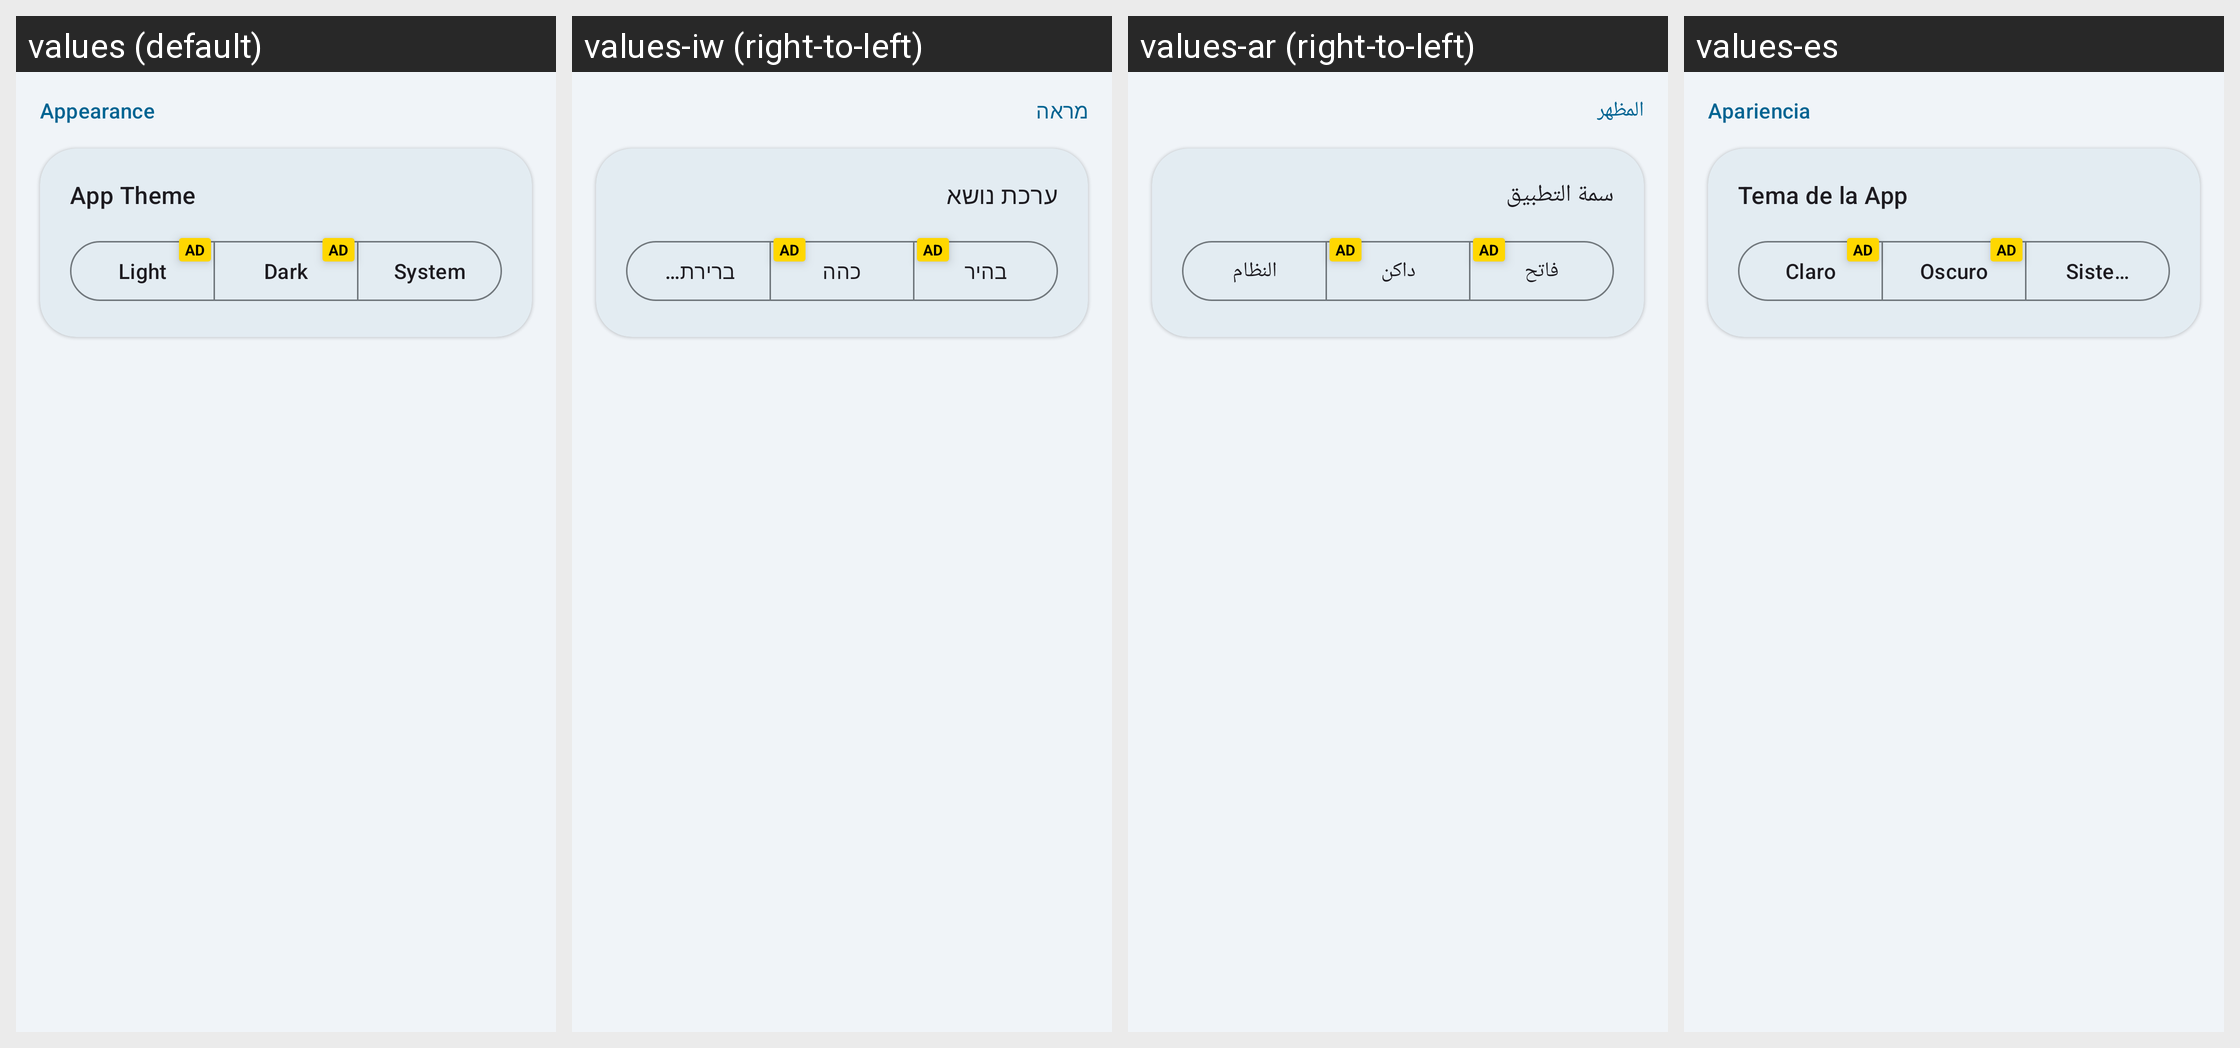

Locale-by-locale string values for the Android screen shown in this grid:
Android screen res/layout/layout_settings_appearance.xml rendered under 4 locales, left to right: values (default), values-iw (right-to-left), values-ar (right-to-left), values-es. Device: Nexus 5 (rendered at 1080×1920; each locale shown at half size, 540×960, under a caption strip naming it); theme Theme.MedicationWizard.
Other locales in the repository, not shown: values-de, values-fr, values-he, values-hi, values-in, values-ja, values-ko, values-pt-rBR, values-ru.
Strings drawn on this screen, with the default value and each locale's value (text and hints the layout hard-codes, and strings that could not be matched under every locale, appear in the picture but are not listed):

settings_category_appearance
  values: Appearance
  values-iw: מראה
  values-ar: المظهر
  values-es: Apariencia

settings_theme_title
  values: App Theme
  values-iw: ערכת נושא
  values-ar: سمة التطبيق
  values-es: Tema de la App

theme_light
  values: Light
  values-iw: בהיר
  values-ar: فاتح
  values-es: Claro

theme_dark
  values: Dark
  values-iw: כהה
  values-ar: داكن
  values-es: Oscuro

theme_system
  values: System
  values-iw: ברירת מחדל של המערכת
  values-ar: النظام
  values-es: Sistema
